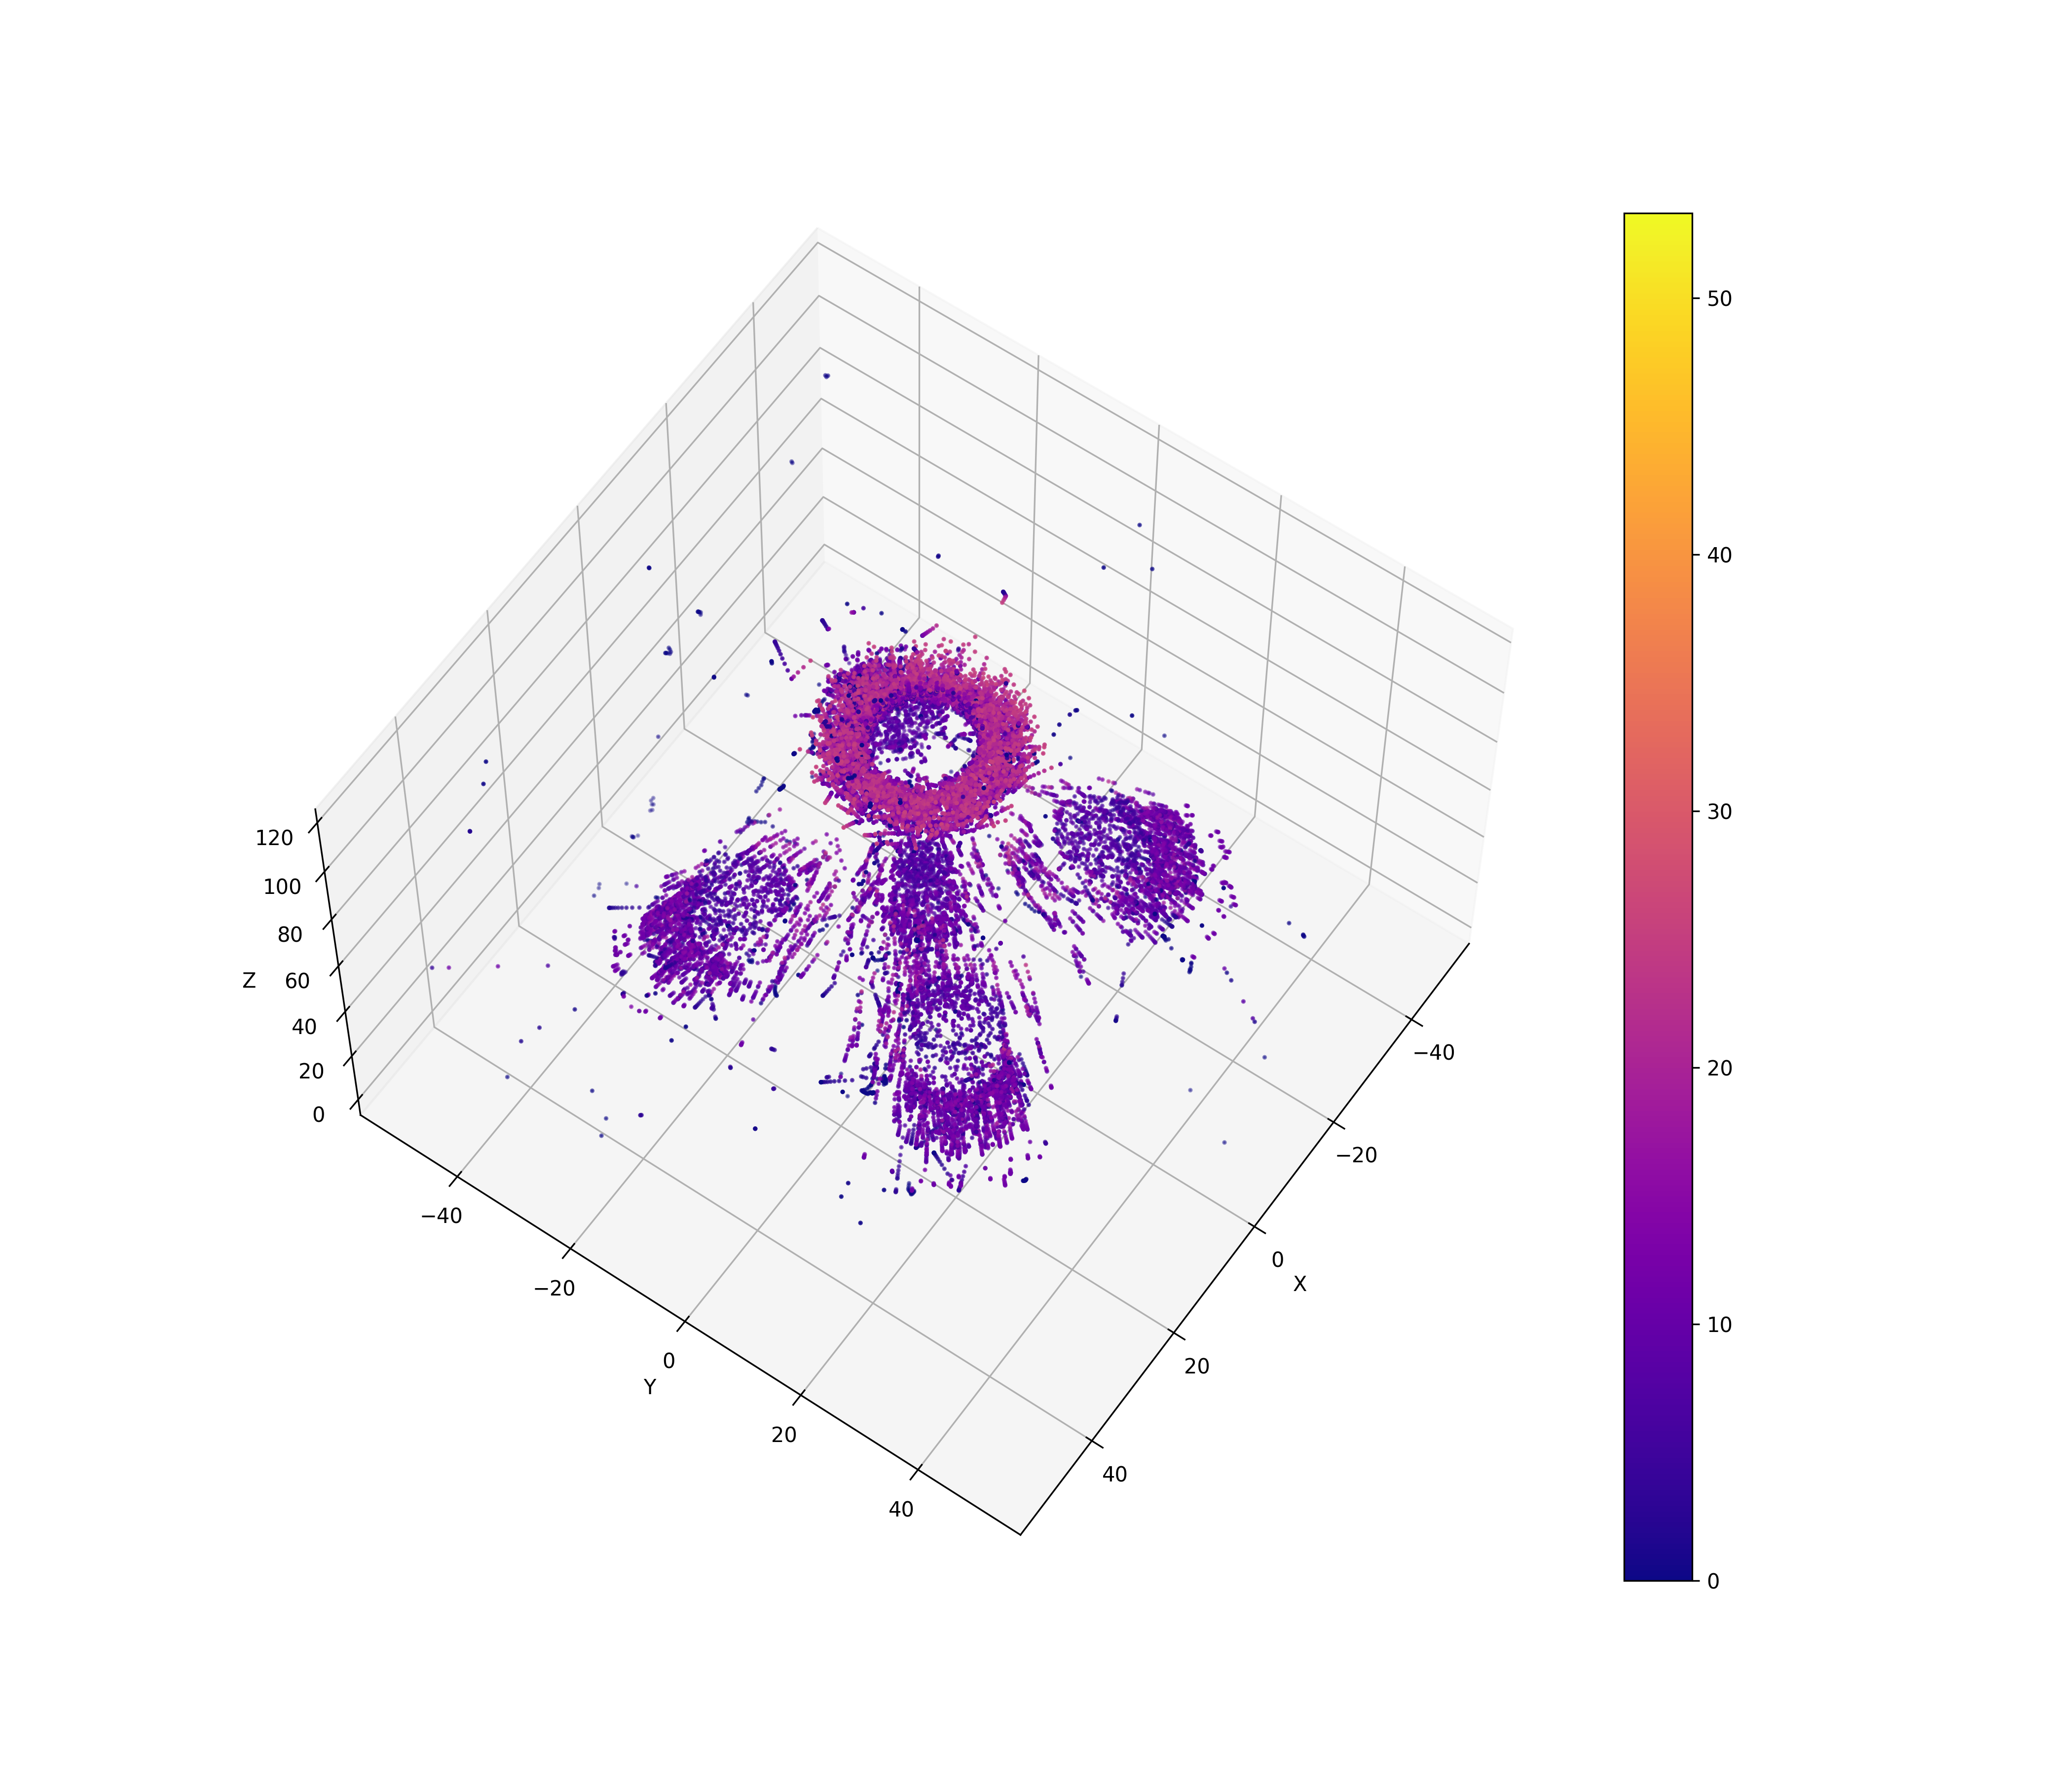

The data file committed next to this chart (first rows):
-2.82407, -7.41219, 115.996, 16.0613
-2.783, -7.255, 115.2, 15.42
-2.762, -7.131, 114.5, 13.82
-2.743, -7.037, 114, 12.94
-2.721, -6.97, 113.6, 11.7
-2.714, -6.946, 113.5, 4.51
-0.6596, 3.506, 49.75, 10.11
-0.6583, 3.512, 49.7, 2.377
-0.9976, 1.368, 63.4, 9.801
-0.3682, 4.648, 39.78, 8.143
-0.3657, 4.666, 39.63, 9.922
-0.3653, 4.669, 39.6, 3.769
-7.266, -2.001, 116.4, 13.56
-7.213, -1.952, 116.3, 3.559
11.49, 15.62, 65.27, 12.07
11.61, 15.74, 64.92, 11.43
11.63, 15.76, 64.85, 2.523
16.59, 20.63, 49.79, 10.54
16.62, 20.66, 49.7, 5.611
19.74, 23.83, 39.85, 9.141
19.76, 23.84, 39.81, 5.761
12.11, 16.2, 63.42, 10.32
12.11, 16.21, 63.4, 0.8213
5.233, 13.85, 114.8, 25.45
5.03, 13.43, 113, 23.03
4.897, 13.07, 111.6, 19.87
4.765, 12.78, 110.5, 17.55
4.717, 12.66, 110, 8.417
-2.811, -3.008, 47.86, 12.3
-2.86, -3.098, 47.49, 11.27
-2.899, -3.168, 47.21, 11.1
-2.928, -3.221, 46.98, 11.18
-2.95, -3.256, 46.82, 12.57
-2.956, -3.267, 46.77, 9.125
-2.558, -2.532, 49.7, 6.538
4.451, 12.09, 107.8, 13.66
4.357, 11.89, 107, 9.107
-0.8371, 0.8574, 63.4, 6.06
11.16, -2.887, 115.1, 25.46
10.37, -3.343, 113.5, 22.45
9.758, -3.722, 112.3, 19.39
9.276, -4.029, 111.3, 17.47
8.884, -4.242, 110.5, 15.72
8.631, -4.384, 110, 11.78
-13.93, -17.84, 63.4, 6.322
-25.59, -24.22, 39.3, 9.839
-25.87, -24.36, 38.74, 9.222
-26.09, -24.48, 38.29, 8.884
-26.26, -24.57, 37.93, 7.977
-26.4, -24.64, 37.65, 7.77
-26.51, -24.69, 37.42, 7.826
-26.59, -24.73, 37.26, 8.618
-26.63, -24.75, 37.18, 9.144
-20.65, -21.54, 49.7, 6.665
-3.788, 11.25, 115, 25.82
-4.267, 10.51, 113.3, 22.25
-4.627, 9.903, 112, 19.34
-4.934, 9.401, 111, 17.91
-5.184, 9.019, 110.2, 15.86
-5.236, 8.938, 110, 3.612
-5.723, 8.178, 108.4, 7.468
... 27,433 more rows
